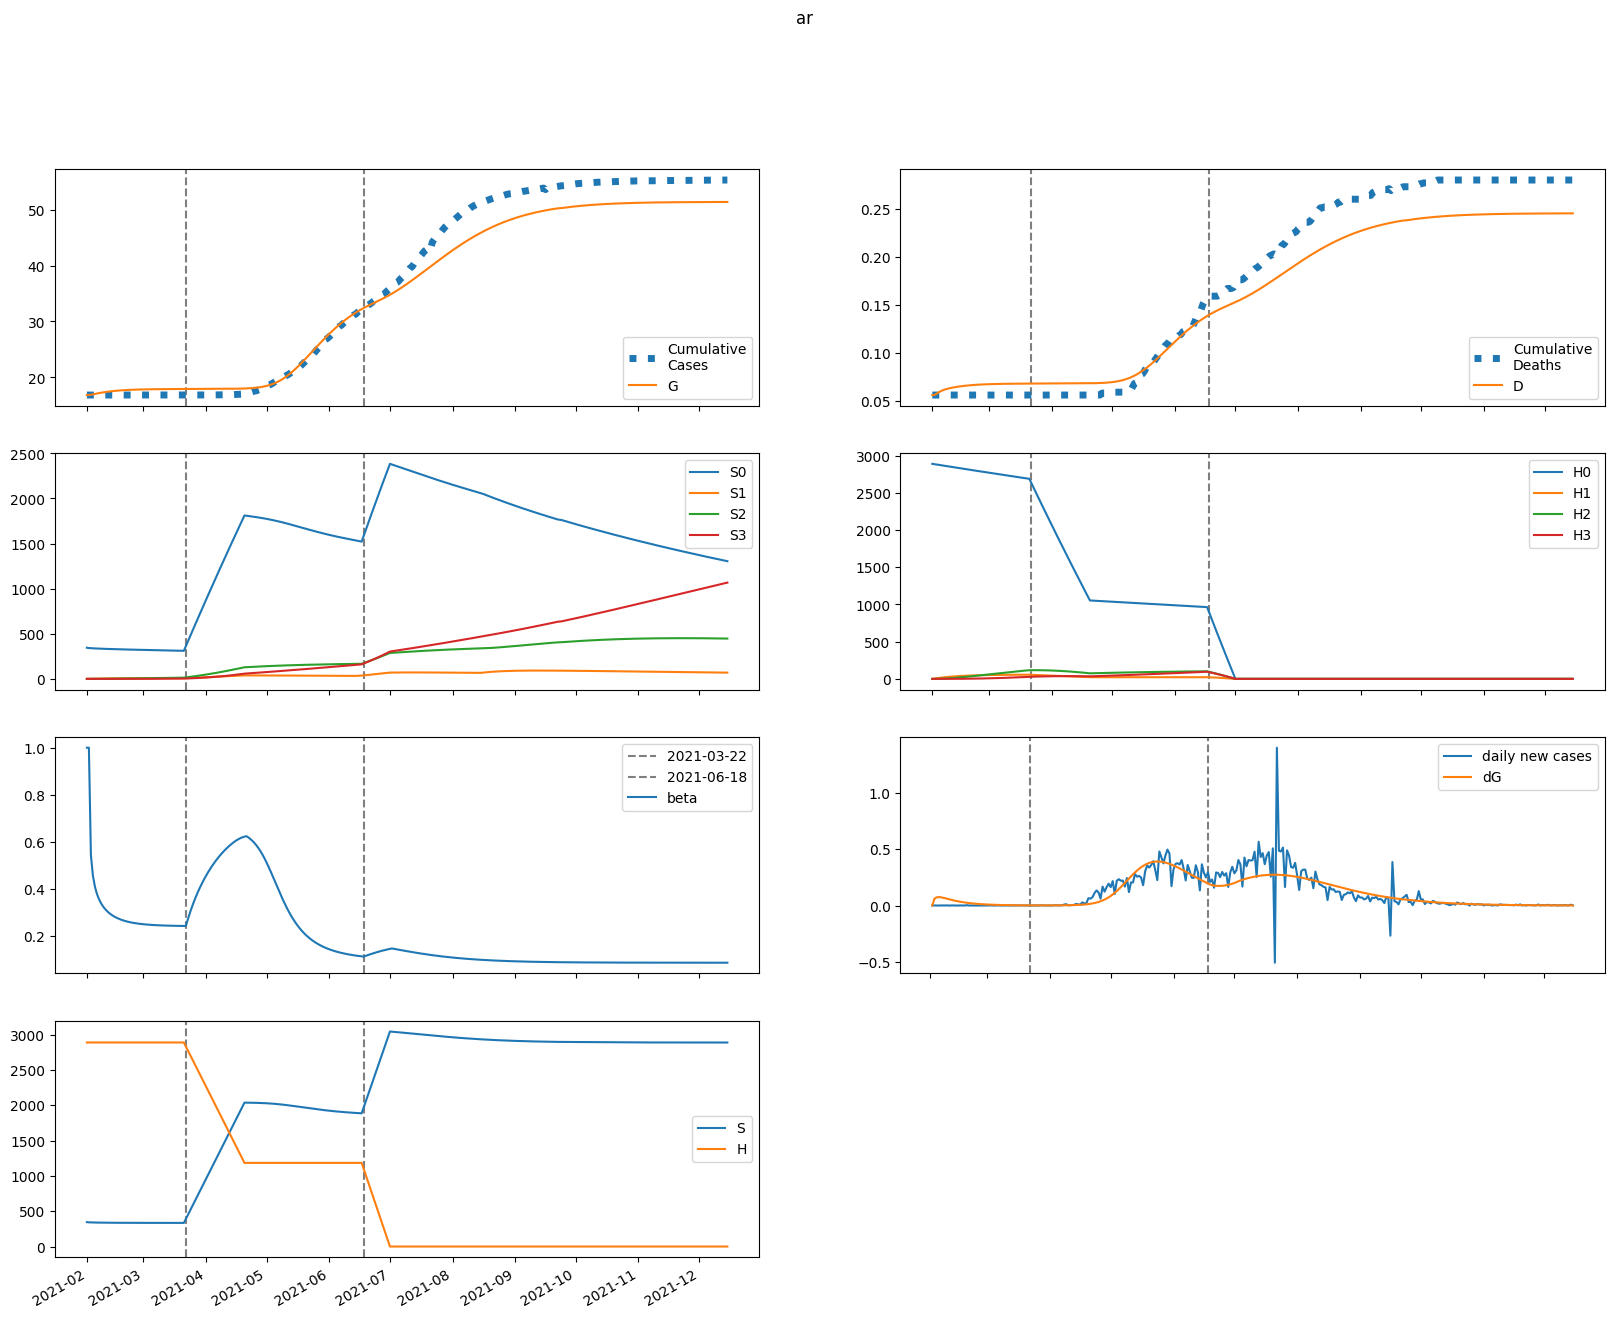

Values plotted in this chart, from the file beside it:
series, 2021-02-01, 2021-02-02, 2021-02-03, 2021-02-04, 2021-02-05, 2021-02-06, 2021-02-07, 2021-02-08, 2021-02-09, 2021-02-10, 2021-02-11, 2021-02-12, 2021-02-13, 2021-02-14, 2021-02-15, 2021-02-16, 2021-02-17, 2021-02-18, 2021-02-19, 2021-02-20, 2021-02-21, 2021-02-22, 2021-02-23
S, 345279, 342341, 341108, 340233, 339544, 338973, 338484, 338058, 337682, 337348, 337050, 336783, 336542, 336326, 336131, 335955, 335797, 335653, 335524, 335407, 335302, 335207, 335121
E, 0.0, 2938, 3584, 3742, 3682, 3517, 3302, 3068, 2830, 2598, 2377, 2169, 1975, 1797, 1632, 1482, 1344, 1218, 1104, 999.9, 905.4, 819.5, 741.6
I, 1177, 706.4, 482.6, 361.2, 291.6, 248.6, 219.5, 197.7, 180, 164.6, 150.7, 138, 126.2, 115.2, 105.1, 95.68, 87.04, 79.1, 71.83, 65.18, 59.1, 53.57, 48.53
A, 10596, 8477, 7310, 6493, 5868, 5357, 4919, 4530, 4176, 3850, 3548, 3266, 3003, 2758, 2530, 2318, 2121, 1939, 1770, 1615, 1472, 1340, 1220
IH, 0.0, 235.5, 257.8, 224, 183.1, 148.9, 123.4, 104.9, 91.44, 81.23, 73.1, 66.3, 60.39, 55.1, 50.29, 45.89, 41.83, 38.1, 34.67, 31.51, 28.62, 25.98, 23.56
IN, 235.5, 423.9, 480.4, 480.8, 456.9, 423.8, 388.8, 354.9, 323.5, 294.8, 268.8, 245.1, 223.7, 204.2, 186.4, 170.1, 155.2, 141.6, 129.1, 117.6, 107.1, 97.54, 88.75
D, 56.0, 56.0, 57.26, 58.64, 59.84, 60.82, 61.62, 62.28, 62.84, 63.33, 63.76, 64.15, 64.51, 64.83, 65.13, 65.4, 65.64, 65.87, 66.07, 66.26, 66.43, 66.58, 66.72
R, 0.0, 2166, 4064, 5751, 7258, 8615, 9845, 10969, 11998, 12944, 13813, 14613, 15348, 16024, 16644, 17212, 17733, 18209, 18644, 19041, 19403, 19734, 20034
G, 16828, 16828, 16887, 16958, 17033, 17107, 17177, 17243, 17305, 17361, 17413, 17461, 17504, 17544, 17580, 17612, 17642, 17669, 17693, 17715, 17735, 17753, 17770
H, 2888060, 2888060, 2888060, 2888060, 2888060, 2888060, 2888060, 2888060, 2888060, 2888060, 2888060, 2888060, 2888060, 2888060, 2888060, 2888060, 2888060, 2888060, 2888060, 2888060, 2888060, 2888060, 2888060
S0, 345279, 341827, 340085, 338704, 337511, 336438, 335448, 334523, 333650, 332819, 332026, 331264, 330530, 329821, 329135, 328468, 327820, 327188, 326570, 325966, 325374, 324793, 324222
E0, 0.0, 2938, 3582, 3738, 3676, 3509, 3292, 3056, 2817, 2584, 2362, 2154, 1960, 1782, 1617, 1467, 1329, 1204, 1090, 986.7, 892.7, 807.4, 730.1
I0, 1177, 706.4, 482.6, 361.2, 291.5, 248.4, 219.2, 197.4, 179.6, 164.1, 150.1, 137.3, 125.5, 114.5, 104.3, 94.95, 86.3, 78.37, 71.11, 64.47, 58.42, 52.9, 47.89
A0, 10596, 8477, 7310, 6493, 5867, 5355, 4916, 4525, 4170, 3844, 3540, 3257, 2994, 2748, 2519, 2306, 2109, 1927, 1758, 1603, 1460, 1328, 1208
IH0, 0.0, 235.5, 257.8, 224, 183.1, 148.8, 123.3, 104.8, 91.33, 81.09, 72.93, 66.1, 60.16, 54.86, 50.03, 45.62, 41.55, 37.81, 34.38, 31.23, 28.34, 25.7, 23.29
IN0, 235.5, 423.9, 480.4, 480.8, 456.9, 423.8, 388.7, 354.8, 323.3, 294.6, 268.5, 244.8, 223.3, 203.7, 185.9, 169.6, 154.7, 141, 128.5, 117, 106.5, 96.87, 88.08
D0, 56.0, 56.0, 57.26, 58.64, 59.84, 60.82, 61.62, 62.28, 62.84, 63.33, 63.76, 64.15, 64.51, 64.83, 65.12, 65.39, 65.63, 65.86, 66.06, 66.24, 66.41, 66.56, 66.7
R0, 0.0, 2166, 4064, 5751, 7258, 8614, 9845, 10967, 11996, 12940, 13808, 14607, 15340, 16013, 16631, 17197, 17715, 18189, 18621, 19015, 19375, 19702, 20000
G0, 16828, 16828, 16887, 16958, 17033, 17107, 17177, 17243, 17304, 17360, 17412, 17459, 17502, 17541, 17577, 17609, 17639, 17665, 17689, 17711, 17731, 17749, 17765
H0, 2888060, 2883728, 2879402, 2875083, 2870770, 2866464, 2862165, 2857871, 2853585, 2849304, 2845030, 2840763, 2836502, 2832247, 2827998, 2823756, 2819521, 2815291, 2811069, 2806852, 2802642, 2798438, 2794240
S1, 0.0, 513.5, 986, 1422, 1825, 2197, 2541, 2859, 3153, 3425, 3676, 3909, 4123, 4322, 4505, 4675, 4831, 4976, 5109, 5232, 5346, 5450, 5547
E1, 0.0, 0.0, 1.85, 4.009, 6.086, 7.941, 9.522, 10.82, 11.84, 12.59, 13.11, 13.41, 13.53, 13.48, 13.3, 13.01, 12.63, 12.17, 11.67, 11.13, 10.56, 9.98, 9.396
I1, 0.0, 0.0, 0.0, 0.037, 0.1024, 0.1831, 0.2687, 0.3517, 0.4274, 0.4932, 0.5477, 0.5908, 0.6227, 0.6442, 0.6562, 0.6598, 0.6561, 0.6462, 0.6312, 0.6121, 0.5898, 0.5651, 0.5387
A1, 0.0, 0.0, 0.0, 0.333, 0.9879, 1.886, 2.938, 4.064, 5.199, 6.29, 7.298, 8.198, 8.973, 9.613, 10.12, 10.49, 10.73, 10.86, 10.88, 10.8, 10.65, 10.42, 10.13
IH1, 0.0, 0.0, 0.0, 0.0, 0.007399, 0.02413, 0.04857, 0.07776, 0.1088, 0.1393, 0.1675, 0.1924, 0.2133, 0.2301, 0.2427, 0.2513, 0.2562, 0.258, 0.2568, 0.2533, 0.2477, 0.2405, 0.232
IN1, 0.0, 0.0, 0.0, 0.0, 0.007399, 0.02639, 0.05774, 0.09994, 0.1503, 0.2057, 0.2632, 0.3201, 0.3742, 0.4239, 0.468, 0.5056, 0.5365, 0.5604, 0.5775, 0.5883, 0.593, 0.5924, 0.5869
D1, 0.0, 0.0, 0.0, 0.0, 0.0, 3.9613871992099385e-05, 0.0001688, 0.0004288, 0.0008452, 0.001428, 0.002173, 0.00307, 0.0041, 0.005243, 0.006474, 0.007773, 0.009119, 0.01049, 0.01187, 0.01325, 0.0146, 0.01593, 0.01722
R1, 0.0, 0.0, 0.0, 0.0, 0.06659, 0.2694, 0.6639, 1.287, 2.159, 3.283, 4.652, 6.248, 8.048, 10.02, 12.15, 14.39, 16.71, 19.09, 21.5, 23.92, 26.33, 28.7, 31.02
G1, 0.0, 0.0, 0.0, 0.037, 0.1172, 0.2389, 0.3977, 0.5882, 0.8045, 1.041, 1.293, 1.555, 1.824, 2.094, 2.364, 2.63, 2.89, 3.143, 3.386, 3.619, 3.842, 4.053, 4.253
H1, 0.0, 4332, 8348, 12071, 15521, 18719, 21682, 24426, 26968, 29322, 31502, 33519, 35386, 37113, 38711, 40188, 41553, 42814, 43979, 45054, 46046, 46961, 47804
S2, 0.0, 0.0, 36.55, 106.3, 206.4, 333.9, 486.5, 661.7, 857.6, 1072, 1303, 1550, 1810, 2083, 2366, 2659, 2961, 3270, 3586, 3907, 4234, 4565, 4899
E2, 0.0, 0.0, 0.0, 0.03281, 0.1016, 0.2029, 0.3309, 0.4792, 0.6411, 0.8102, 0.9807, 1.148, 1.306, 1.454, 1.587, 1.705, 1.806, 1.889, 1.955, 2.004, 2.037, 2.054, 2.057
I2, 0.0, 0.0, 0.0, 0.0, 0.0006561, 0.002425, 0.005513, 0.009926, 0.01554, 0.02214, 0.02949, 0.03731, 0.04533, 0.05333, 0.06107, 0.06839, 0.07514, 0.0812, 0.08651, 0.09101, 0.09469, 0.09755, 0.09962
A2, 0.0, 0.0, 0.0, 0.0, 0.005905, 0.02301, 0.05492, 0.1035, 0.1691, 0.2506, 0.3463, 0.4536, 0.5694, 0.6907, 0.8143, 0.9371, 1.057, 1.17, 1.276, 1.373, 1.459, 1.534, 1.597
IH2, 0.0, 0.0, 0.0, 0.0, 0.0, 0.0001312, 0.00055, 0.001375, 0.002665, 0.004426, 0.006618, 0.009172, 0.012, 0.015, 0.01809, 0.02116, 0.02415, 0.02697, 0.02958, 0.03193, 0.034, 0.03576, 0.0372
IN2, 0.0, 0.0, 0.0, 0.0, 0.0, 0.0001312, 0.0005901, 0.001575, 0.003245, 0.005704, 0.008992, 0.01309, 0.01793, 0.02341, 0.0294, 0.03573, 0.04226, 0.04884, 0.05531, 0.06155, 0.06744, 0.07289, 0.07783
D2, 0.0, 0.0, 0.0, 0.0, 0.0, 0.0, 7.025422031313999e-07, 3.647121784685739e-06, 1.1006178664197478e-05, 2.527397912878621e-05, 4.896961550652511e-05, 8.44015233896796e-05, 0.0001335, 0.0001977, 0.0002781, 0.0003749, 0.0004882, 0.0006174, 0.0007618, 0.0009202, 0.001091, 0.001273, 0.001465
R2, 0.0, 0.0, 0.0, 0.0, 0.0, 0.001181, 0.005875, 0.01725, 0.03896, 0.07475, 0.1282, 0.2026, 0.3005, 0.424, 0.5743, 0.7521, 0.9572, 1.189, 1.446, 1.728, 2.03, 2.353, 2.692
G2, 0.0, 0.0, 0.0, 0.0, 0.0006561, 0.002688, 0.006745, 0.01336, 0.02295, 0.03577, 0.05197, 0.07158, 0.09453, 0.1207, 0.1497, 0.1815, 0.2156, 0.2517, 0.2895, 0.3286, 0.3687, 0.4094, 0.4505
H2, 0.0, 0.0, 309.4, 902.1, 1754, 2841, 4145, 5644, 7321, 9161, 11146, 13263, 15500, 17843, 20281, 22805, 25404, 28070, 30794, 33568, 36387, 39243, 42130
S3, 0.0, 0.0, 0.0, 0.4347, 1.699, 4.154, 8.126, 13.91, 21.78, 31.99, 44.74, 60.25, 78.68, 100.2, 125, 153.1, 184.8, 220, 258.9, 301.6, 348.1, 398.4, 452.8
E3, 0.0, 0.0, 0.0, 0.0, 0.000176, 0.000713, 0.001769, 0.003462, 0.005866, 0.009008, 0.01288, 0.01742, 0.02256, 0.0282, 0.03423, 0.04052, 0.04696, 0.05343, 0.0598, 0.066, 0.07192, 0.07748, 0.08263
I3, 0.0, 0.0, 0.0, 0.0, 0.0, 3.5203484286832586e-06, 1.6372506900664715e-05, 4.5204526272998483e-05, 9.63679415916848e-05, 0.0001751, 0.0002852, 0.0004287, 0.0006056, 0.0008146, 0.001053, 0.001316, 0.0016, 0.001899, 0.002208, 0.002521, 0.002833, 0.003138, 0.003432
A3, 0.0, 0.0, 0.0, 0.0, 0.0, 3.168313585814934e-05, 0.0001537, 0.0004414, 0.0009763, 0.001837, 0.003091, 0.004791, 0.006968, 0.009636, 0.01279, 0.01639, 0.02041, 0.02478, 0.02944, 0.03432, 0.03933, 0.04441, 0.04948
IH3, 0.0, 0.0, 0.0, 0.0, 0.0, 0.0, 7.040696857366517e-07, 3.6227668389599903e-06, 1.0832893435533435e-05, 2.4632038879666336e-05, 4.721193561695083e-05, 8.040299237815814e-05, 0.0001255, 0.0001832, 0.0002535, 0.000336, 0.0004295, 0.0005325, 0.0006433, 0.0007598, 0.00088, 0.001002, 0.001123
IN3, 0.0, 0.0, 0.0, 0.0, 0.0, 0.0, 7.040696857366517e-07, 3.837757128722264e-06, 1.2111110957577507e-05, 2.8962477084398966e-05, 5.8197770606862107e-05, 0.0001036, 0.0001686, 0.000256, 0.0003677, 0.0005048, 0.0006671, 0.0008537, 0.001063, 0.001292, 0.001538, 0.001797, 0.002065
D3, 0.0, 0.0, 0.0, 0.0, 0.0, 0.0, 0.0, 3.769384041278756e-09, 2.3164622587534492e-08, 8.116077902487655e-08, 2.130335412501495e-07, 4.6579249434471317e-07, 8.962466986386984e-07, 1.5681644438431772e-06, 2.548970381656487e-06, 3.906356753918905e-06, 5.705099563213806e-06, 8.004282131937512e-06, 1.0855047606800374e-05, 1.4298933978247168e-05, 1.83667921760637e-05, 2.3078249604214493e-05, 2.844165655451581e-05
R3, 0.0, 0.0, 0.0, 0.0, 0.0, 0.0, 6.336627171629868e-06, 3.7567313807167996e-05, 0.0001284, 0.0003315, 0.000717, 0.00137, 0.002389, 0.00388, 0.005949, 0.008707, 0.01225, 0.01668, 0.02208, 0.0285, 0.036, 0.04461, 0.05436
G3, 0.0, 0.0, 0.0, 0.0, 0.0, 3.5203484286832586e-06, 1.7780646272138018e-05, 5.3161668404737674e-05, 0.0001224, 0.0002397, 0.0004199, 0.0006774, 0.001026, 0.001477, 0.002041, 0.002726, 0.003536, 0.004475, 0.005544, 0.00674, 0.00806, 0.009498, 0.01105
H3, 0.0, 0.0, 0.0, 3.684, 14.42, 35.3, 69.12, 118.5, 185.7, 272.8, 381.9, 514.6, 672.5, 857, 1069, 1311, 1582, 1885, 2219, 2586, 2985, 3418, 3885
beta, 1.0, 1, 0.5428, 0.4554, 0.4087, 0.3782, 0.3561, 0.3392, 0.3257, 0.3147, 0.3055, 0.2977, 0.291, 0.2853, 0.2804, 0.276, 0.2722, 0.2689, 0.266, 0.2634, 0.2611, 0.259, 0.2572
